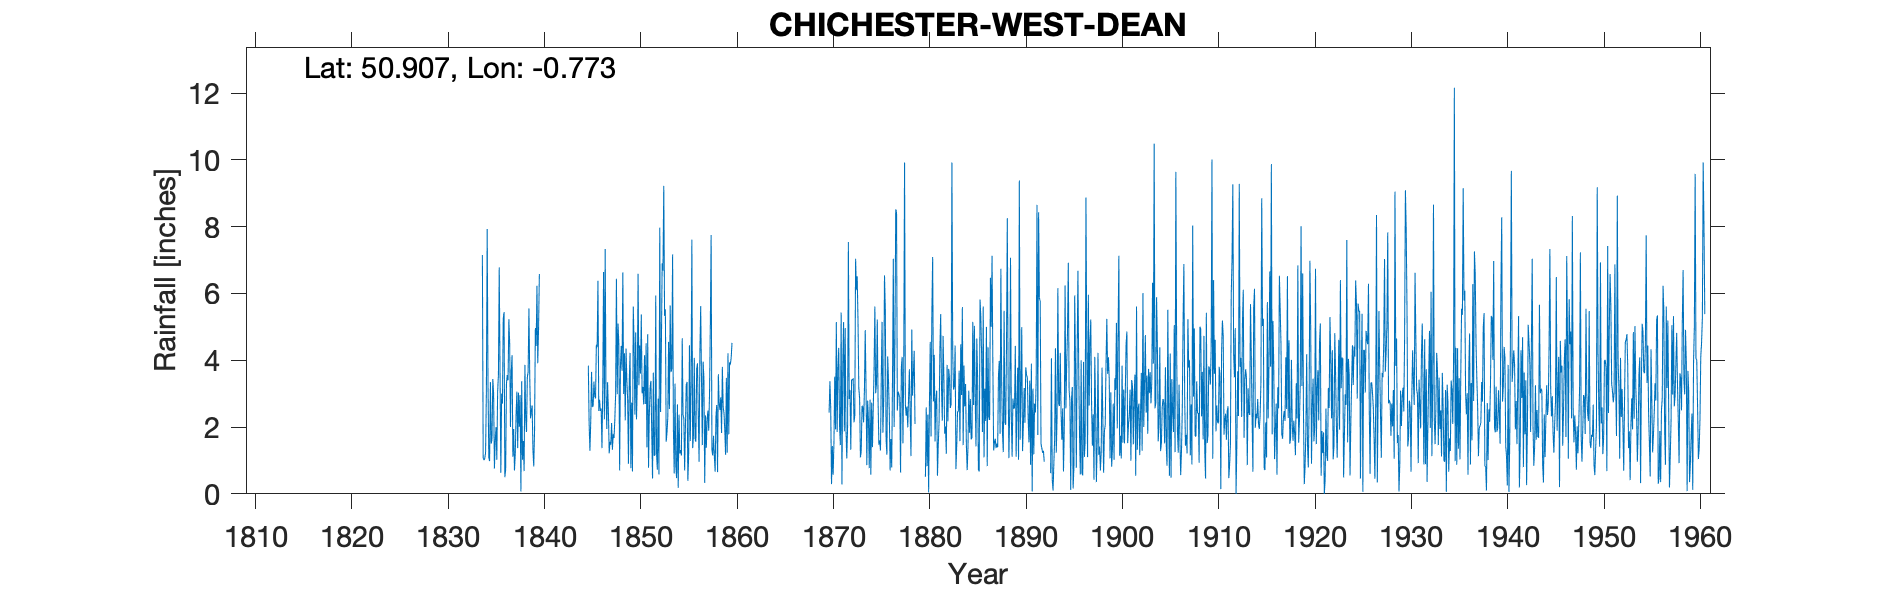

Source data for this figure (header and first rows):
CHICHESTER WEST DEAN, , , , , , , , , , , , , , , , , , , , , , , 
Grid ref, SU864127, Long, -0.7725, Lat, 50.91, Elevation, 190, ft, , , , , , , , , , , , , , , 
Station no, 439, , , , , , , , , , , , , , , , , , , , , , 
, 1834, 1835, 1836, 1837, 1838, 1839, 1840, 1841, 1842, 1843, 1844, 1845, 1846, 1847, 1848, 1849, 1850, 1851, 1852, 1853, 1854, 1855, 1856
January, 7.15, 1.65, 3, 3.65, 0.07, 2.26, , , , , , 3.84, 6.38, 3.34, 2.98, 3.4, 2.23, 4.51, 5.94, 5.52, 3.3, 0.7, 4.07
February, 1.08, 3.44, 2.7, 4.15, 3.37, 2.48, , , , , , 2.09, 2.48, 2.48, 5.1, 2.84, 3.3, 1.39, 1.18, 1.56, 0.84, 2.04, 1.64
March, 1.01, 3, 5.25, 1.11, 1.02, 2.65, , , , , , 1.29, 2.82, 1.21, 4.5, 0.9, 6.59, 4.78, 0.72, 1.84, 0.47, 3.26, 1.56
April, 1.06, 0.76, 5.44, 1.94, 1.58, 1.33, , , , , , 2.15, 2.48, 1.56, 0.7, 3.38, 3.25, 0.78, 2.85, 2.28, 2.68, 3.35, 3.74
May, 1.24, 1.58, 0.5, 0.7, 0.68, 0.82, , , , , , 3.65, 2.55, 1.47, 3.82, 4.22, 4.44, 2.38, 0.58, 4.55, 0.18, 0.39, 3.91
June, 3.08, 2, 0.72, 1.21, 3.86, 1.9, , , , , , 2.61, 1.37, 2.12, 4.43, 0.77, 3.6, 3.2, 7.97, 2.54, 2.37, 1.12, 2.33
July, 7.93, 1.02, 3.31, 2.4, 2.25, 4.96, , , , , , 2.61, 3.21, 1.32, 3.68, 2.73, 5.37, 3.38, 2.45, 5.64, 1.21, 4.45, 0.96
August, 3.32, 3.05, 3.56, 3.06, 1.85, 4.43, , , , , , 3.36, 6.64, 1.78, 6.63, 0.67, 3.01, 1.84, 4.38, 3.65, 1.31, 1.58, 4.23
September, 1.08, 3.57, 3.4, 1.37, 3.49, 6.23, , , , , , 2.92, 2.23, 1.67, 2.99, 5.61, 3.2, 0.46, 6.9, 3.75, 1.15, 3.23, 5.62
October, 0.98, 6.78, 5.23, 3.03, 3.65, 3.91, , , , , , 2.86, 7.33, 2.21, 4.21, 4.48, 2.68, 3.63, 6.68, 7.17, 4.66, 7.61, 3.44
November, 3.35, 3.65, 4.52, 2.01, 5.55, 4.95, , , , , , 4.47, 3.01, 2.97, 2.2, 2.37, 4.15, 1.14, 9.22, 1.96, 2.37, 1.37, 1.46
December, 1.5, 0.63, 2, 2.96, 3.53, 6.58, , , , , , 4.39, 1.94, 6.44, 4.35, 4.83, 2.69, 1.16, 5.33, 0.61, 2.26, 1.73, 3.96
Total, 32.78, 31.13, 39.63, 27.59, 30.9, 42.5, , , , , , 36.24, 42.44, 28.57, 45.59, 36.2, 44.51, 28.65, 54.2, 41.07, 22.8, 30.83, 36.92
